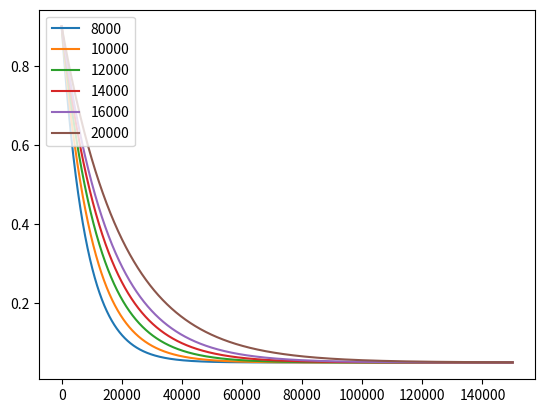

Recreate this plot in Python.
from matplotlib import pyplot as plt
import numpy as np

epsEnd = 0.05
epsStart = 0.9
epsDecays = [8000, 10000, 12000, 14000, 16000, 20000]

# epsDecays = [50000, 60000, 70000, 80000]
for epsDecay in epsDecays:
    rec = []
    for eps_done in range(150000):
        epsThresh = epsEnd + (epsStart - epsEnd) * \
            np.exp(-1. * eps_done / epsDecay)
        rec.append(epsThresh)

    plt.plot(rec)

plt.legend(epsDecays, loc="upper left")
plt.show()
